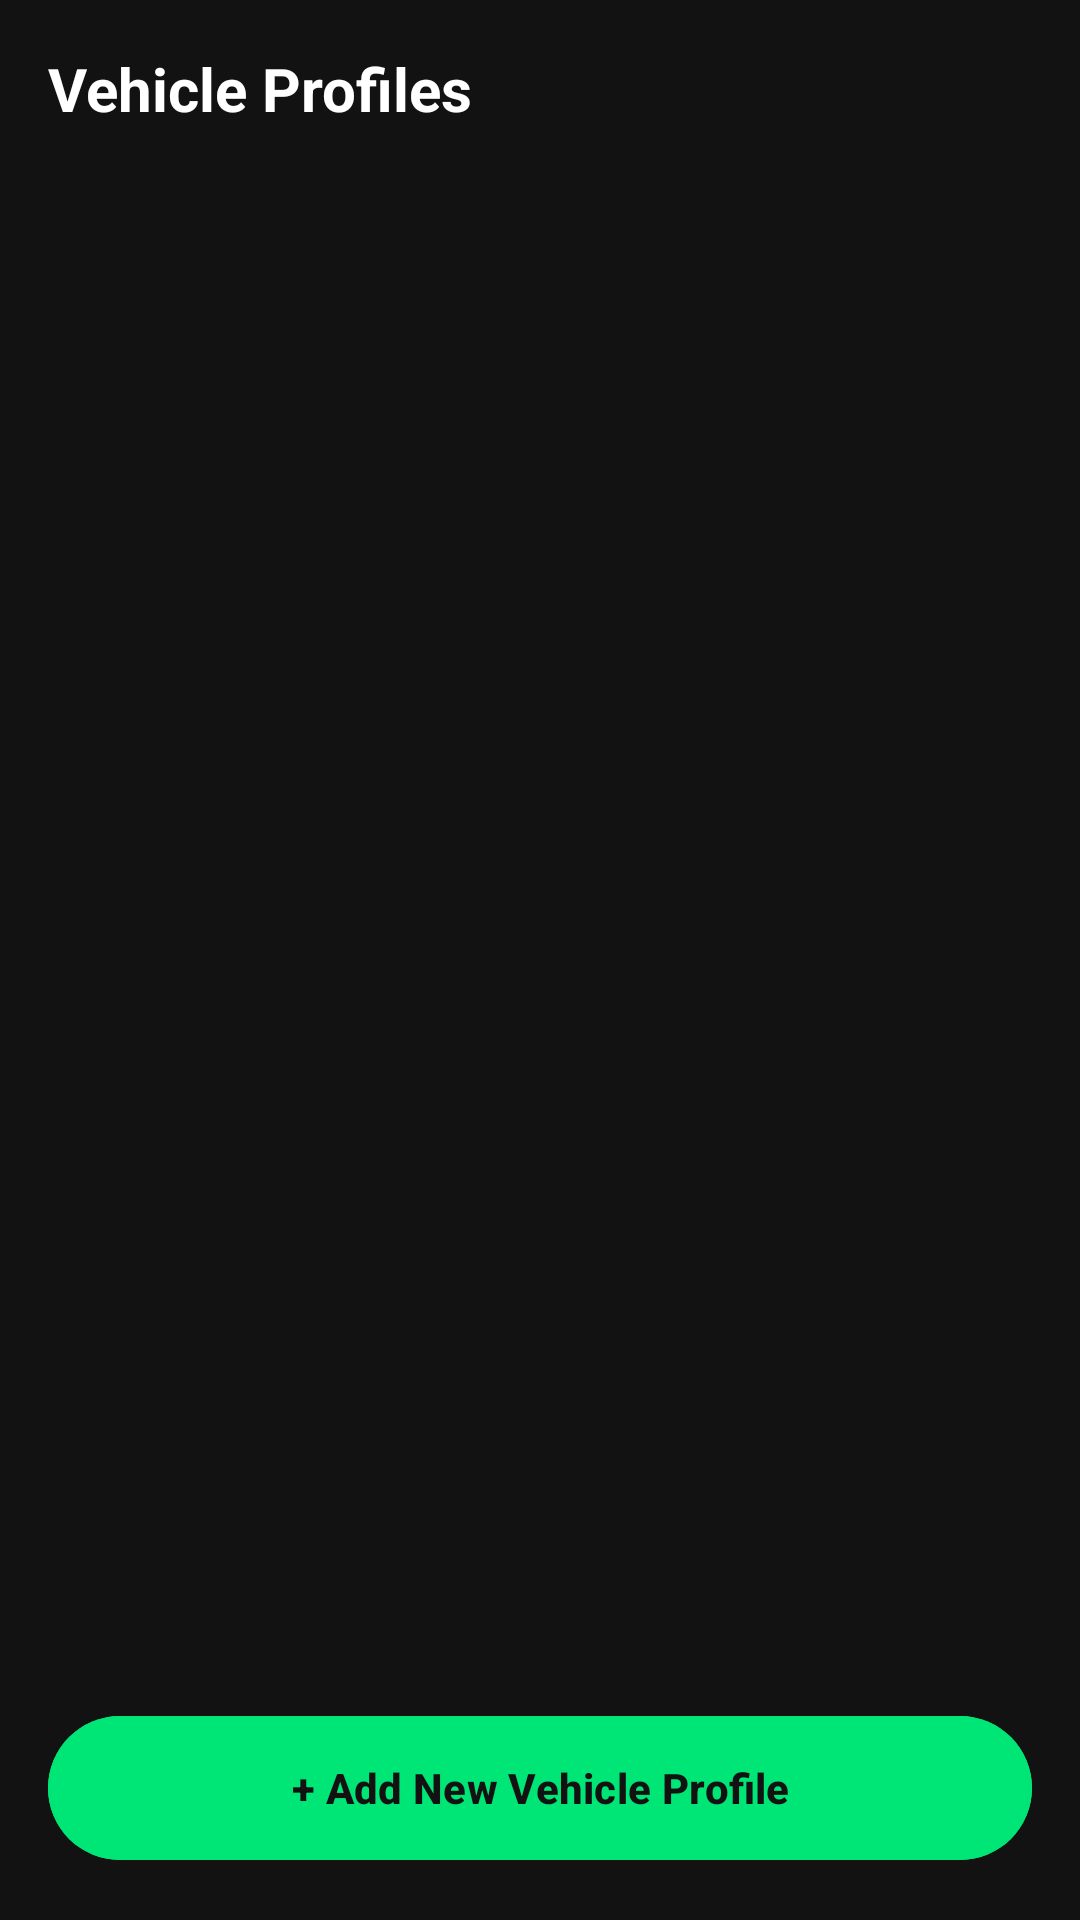

Android layout source for this screen:
<!-- AndroidManifest.xml: application theme Theme.OBDWizard -->
<!-- res/layout/fragment_profile_management.xml -->
<?xml version="1.0" encoding="utf-8"?>
<LinearLayout xmlns:android="http://schemas.android.com/apk/res/android"
    android:layout_width="match_parent"
    android:layout_height="match_parent"
    android:background="@color/black_bg"
    android:orientation="vertical"
    android:padding="16dp">

    <TextView
        android:layout_width="match_parent"
        android:layout_height="wrap_content"
        android:layout_marginBottom="12dp"
        android:text="Vehicle Profiles"
        android:textColor="@color/text_white"
        android:textSize="20sp"
        android:textStyle="bold" />

    <androidx.recyclerview.widget.RecyclerView
        android:id="@+id/recyclerProfiles"
        android:layout_width="match_parent"
        android:layout_height="0dp"
        android:layout_weight="1"
        android:clipToPadding="false"
        android:paddingBottom="80dp" />

    <com.google.android.material.button.MaterialButton
        android:id="@+id/btnAddProfile"
        android:layout_width="match_parent"
        android:layout_height="56dp"
        android:layout_marginTop="8dp"
        android:backgroundTint="@color/accent_green"
        android:text="+ Add New Vehicle Profile"
        android:textColor="@color/black_bg"
        android:textStyle="bold" />

</LinearLayout>
<!-- resources referenced by this layout -->
<resources>
  <color name="accent_green">#00E676</color>
  <color name="black_bg">#121212</color>
  <color name="text_white">#FFFFFF</color>
  <style name="Theme.OBDWizard" parent="Base.Theme.OBDWizard" />
  <style name="Base.Theme.OBDWizard" parent="Theme.Material3.DayNight.NoActionBar">
          
          <item name="android:statusBarColor">#121212</item>
          <item name="android:navigationBarColor">#121212</item>
          <item name="android:windowBackground">#121212</item>
          
      </style>
</resources>
